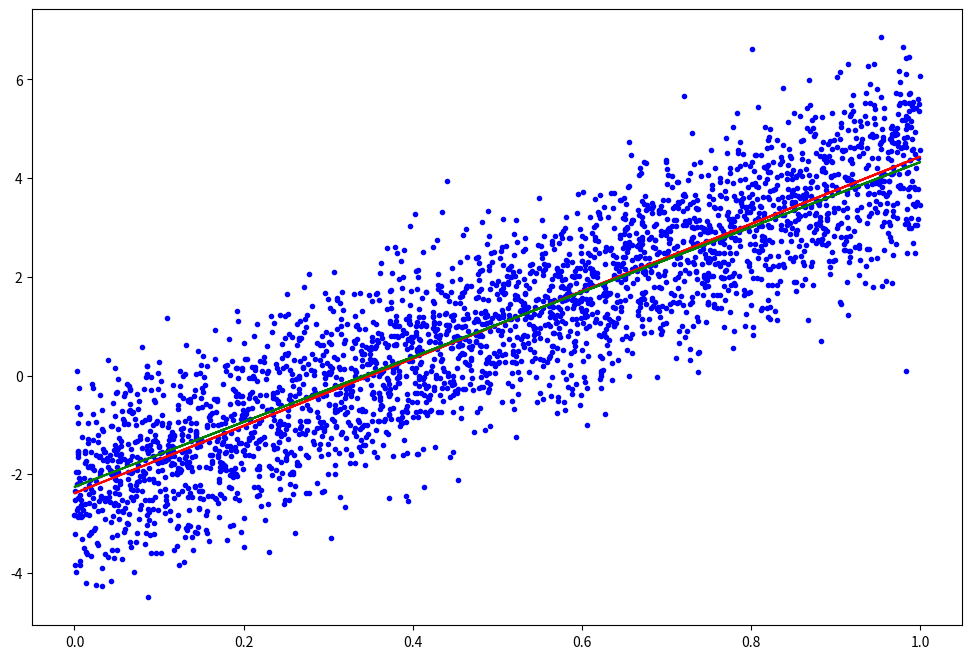

Here is the Python script that generated this plot:
import numpy as np
import matplotlib.pyplot as plt

N=int(3e3)
W=7.0
B=-2.0
x=np.random.rand(N,1)
y=W*x+B+(np.random.randn(N,1)-0.5)

# ordinary least squares

sumxy=0.
sumx=0.
sumy=0.
sumx2=0.
for i in range(0,N):
    sumxy+=(x[i]*y[i])
    sumx+=x[i]
    sumy+=y[i]
    sumx2+=(x[i]**2)

ols_w=(sumxy-sumx*sumy/N)/(sumx2-sumx**2/N)

ols_b=sumy/N-sumx/N*ols_w

# print(ols_w)
# print(ols_b)

# gradient_descent

gd_w=0.
gd_b=0.

epochs=1e3
lr=0.05

for T in range(int(epochs)):
    t1=1
    t2=1
    for i in range(N):
        t1+= (gd_w*x[i]+gd_b-y[i])*x[i]
        t2+= (gd_w*x[i]+gd_b-y[i])
    gd_w-=lr*t1/N
    gd_b-=lr*t2/N



fig, ax=plt.subplots(figsize=(12,8))

ax.plot(x,y,'b.')
ax.plot(x,ols_w*x+ols_b,'r-')
ax.plot(x,gd_w*x+gd_b,'g-')
plt.show()